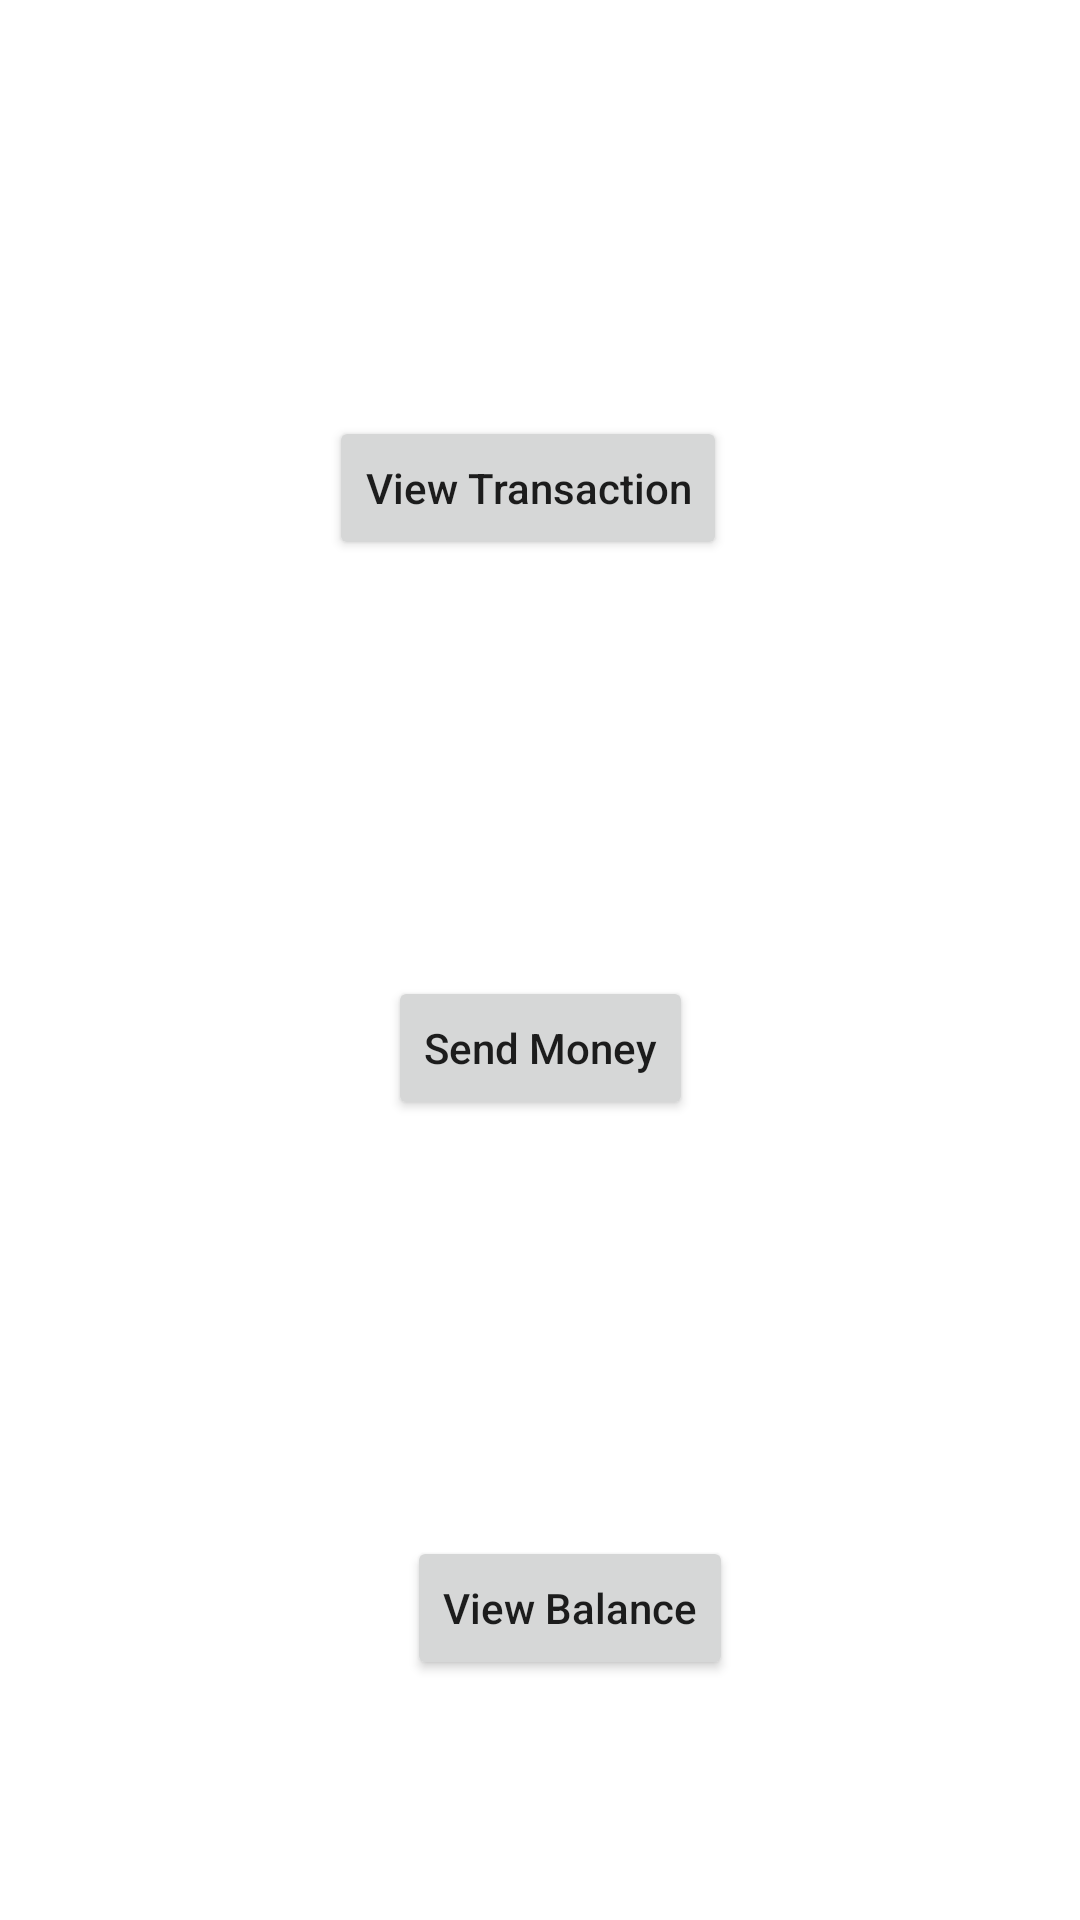

Android layout source for this screen:
<!-- AndroidManifest.xml: application theme Theme.NavCompApp -->
<!-- res/layout/fragment_home.xml -->
<?xml version="1.0" encoding="utf-8"?>
<androidx.constraintlayout.widget.ConstraintLayout xmlns:android="http://schemas.android.com/apk/res/android"
    xmlns:app="http://schemas.android.com/apk/res-auto"
    xmlns:tools="http://schemas.android.com/tools"
    android:layout_width="match_parent"
    android:layout_height="match_parent"
    tools:context=".HomeFragment">

    
    <Button
        android:id="@+id/view_transaction"
        android:layout_width="wrap_content"
        android:layout_height="wrap_content"
        android:layout_marginEnd="8dp"
        android:text="View Transaction"
        android:textAllCaps="false"
        app:layout_constraintEnd_toEndOf="parent"
        app:layout_constraintStart_toStartOf="parent"
        app:layout_constraintBottom_toTopOf="@+id/send_money"
        app:layout_constraintTop_toTopOf="parent" />

    <Button
        android:id="@+id/send_money"
        android:layout_width="wrap_content"
        android:layout_height="wrap_content"
        android:text="Send Money"
        android:textAllCaps="false"
        app:layout_constraintBottom_toTopOf="@+id/view_balance"
        app:layout_constraintEnd_toEndOf="parent"
        app:layout_constraintStart_toStartOf="parent"
        app:layout_constraintTop_toBottomOf="@+id/view_transaction" />

    <Button
        android:id="@+id/view_balance"
        android:layout_width="wrap_content"
        android:layout_height="wrap_content"
        android:layout_marginTop="432dp"
        android:layout_marginEnd="8dp"
        android:text="View Balance"
        android:textAllCaps="false"
        app:layout_constraintEnd_toEndOf="parent"
        app:layout_constraintHorizontal_bias="0.558"
        app:layout_constraintStart_toStartOf="parent"
        app:layout_constraintTop_toTopOf="parent"
        app:layout_constraintBottom_toBottomOf="parent"
        />

</androidx.constraintlayout.widget.ConstraintLayout>
<!-- resources referenced by this layout -->
<resources>
  <style name="Theme.NavCompApp" parent="Theme.MaterialComponents.DayNight.DarkActionBar">
          
          <item name="colorPrimary">@color/purple_500</item>
          <item name="colorPrimaryVariant">@color/purple_700</item>
          <item name="colorOnPrimary">@color/white</item>
          
          <item name="colorSecondary">@color/teal_200</item>
          <item name="colorSecondaryVariant">@color/teal_700</item>
          <item name="colorOnSecondary">@color/black</item>
          
          <item name="android:statusBarColor" tools:targetApi="l">?attr/colorPrimaryVariant</item>
          
      </style>
  <!-- not gathered from this repository: default colours our renderer supplied (Android Studio template values) -->
  <color name="purple_500">#FF6200EE</color>
  <color name="purple_700">#FF3700B3</color>
  <color name="teal_200">#FF03DAC5</color>
  <color name="teal_700">#FF018786</color>
  <color name="black">#FF000000</color>
  <color name="white">#FFFFFFFF</color>
</resources>
